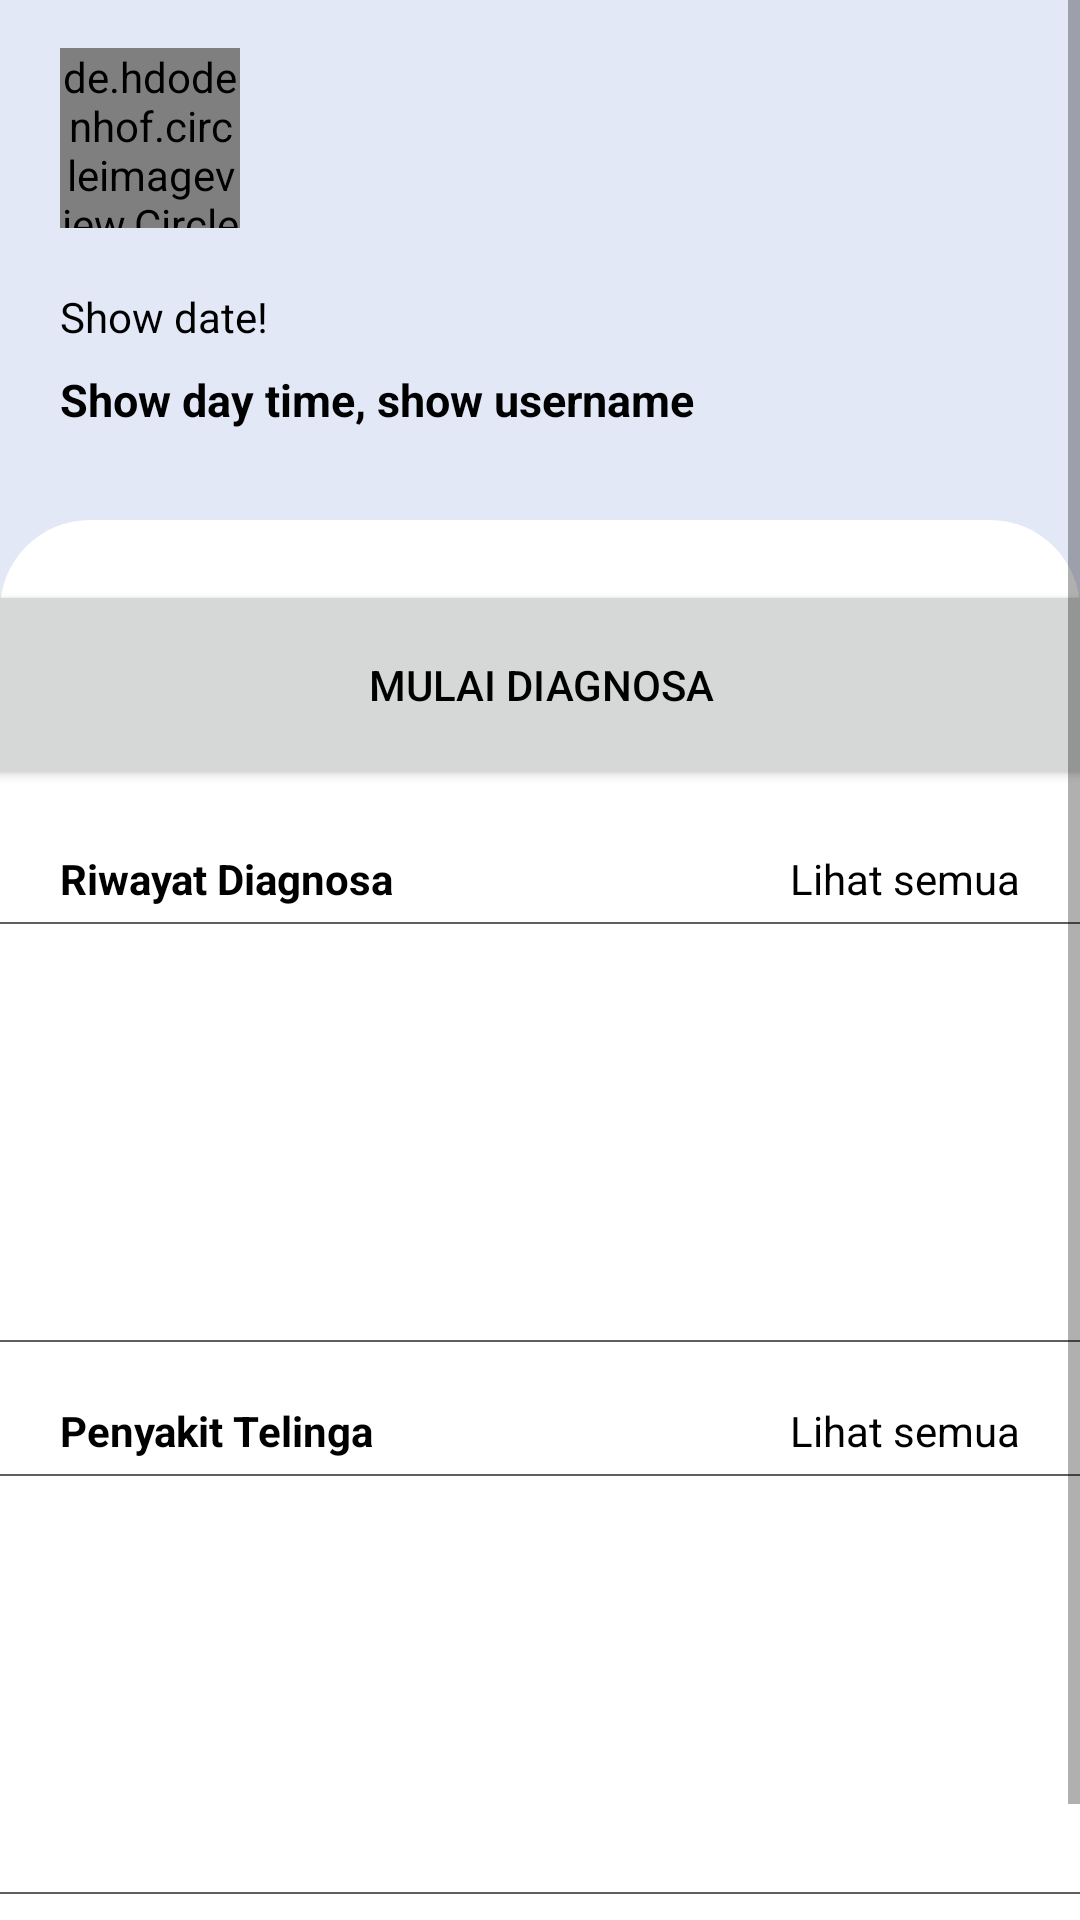

Here is an Android app screen rendered from its layout file. Give the layout XML and the strings, colors and styles it references.
<!-- AndroidManifest.xml: application theme Theme.TrialNavDrawer -->
<!-- res/layout/fragment_home.xml -->
<?xml version="1.0" encoding="utf-8"?>
<FrameLayout
    xmlns:android="http://schemas.android.com/apk/res/android"
    xmlns:app="http://schemas.android.com/apk/res-auto"
    xmlns:tools="http://schemas.android.com/tools"
    android:layout_width="match_parent"
    android:layout_height="wrap_content"
    android:id="@+id/frame_home_fragment"
    tools:context=".ui.fragments.HomeFragment"
    android:background="@color/gray_base"
    android:orientation="vertical"
    >

    <ScrollView
        android:layout_width="match_parent"
        android:layout_height="match_parent"
        android:orientation="vertical">
        <androidx.constraintlayout.widget.ConstraintLayout
            android:layout_width="match_parent"
            android:layout_height="wrap_content"
            >
            <androidx.constraintlayout.widget.ConstraintLayout
                android:id="@+id/section_profile"
                android:layout_width="match_parent"
                android:layout_height="wrap_content"
                android:layout_marginTop="@dimen/fab_margin"
                android:layout_marginStart="20dp"
                android:layout_marginEnd="20dp"
                app:layout_constraintTop_toTopOf="parent"
                app:layout_constraintStart_toStartOf="parent"
                app:layout_constraintEnd_toEndOf="parent">

                <de.hdodenhof.circleimageview.CircleImageView
                    android:id="@+id/img_avatar"
                    android:layout_width="60dp"
                    android:layout_height="60dp"
                    android:src="@drawable/ic_baseline_person_24"
                    app:layout_constraintTop_toTopOf="parent"
                    app:layout_constraintStart_toStartOf="parent"
                    app:layout_constraintBottom_toTopOf="@id/text_date"
                    />

                <TextView
                    android:id="@+id/text_date"
                    android:layout_width="wrap_content"
                    android:layout_height="wrap_content"
                    android:layout_marginTop="20dp"
                    app:layout_constraintTop_toBottomOf="@id/img_avatar"
                    app:layout_constraintStart_toStartOf="@id/img_avatar"
                    android:text="Show date!"
                    />

                <TextView
                    android:id="@+id/text_greetings_day_time"
                    android:layout_width="wrap_content"
                    android:layout_height="wrap_content"
                    android:layout_marginTop="8dp"
                    app:layout_constraintTop_toBottomOf="@id/text_date"
                    app:layout_constraintStart_toStartOf="@id/img_avatar"
                    android:text="Show day time, "
                    android:textSize="15sp"
                    android:textStyle="bold"
                    />

                <TextView
                    android:id="@+id/text_greetings_username"
                    android:layout_width="wrap_content"
                    android:layout_height="wrap_content"
                    app:layout_constraintTop_toTopOf="@id/text_greetings_day_time"
                    app:layout_constraintStart_toEndOf="@id/text_greetings_day_time"
                    android:text="show username"
                    android:textSize="15sp"
                    android:textStyle="bold"
                    />

            </androidx.constraintlayout.widget.ConstraintLayout>

            <androidx.constraintlayout.widget.ConstraintLayout
                android:id="@+id/section_features"
                android:layout_width="match_parent"
                android:layout_height="match_parent"
                android:layout_marginTop="30dp"
                app:layout_constraintTop_toBottomOf="@id/section_profile"
                app:layout_constraintStart_toStartOf="parent"
                app:layout_constraintEnd_toEndOf="parent"
                app:layout_constraintBottom_toBottomOf="parent"
                android:background="@drawable/shape_bg_drawer_up"
                >

                <Button
                    android:id="@+id/button_diagnostic"
                    android:layout_width="372dp"
                    android:layout_height="70dp"
                    android:layout_marginTop="20dp"
                    app:layout_constraintTop_toTopOf="parent"
                    app:layout_constraintStart_toStartOf="parent"
                    app:layout_constraintEnd_toEndOf="parent"
                    android:clickable="true"
                    android:text="Mulai Diagnosa"
                    android:focusable="true" />

                <TextView
                    android:id="@+id/text_history_home"
                    android:layout_width="wrap_content"
                    android:layout_height="wrap_content"
                    android:layout_marginTop="20dp"
                    android:layout_marginStart="20dp"
                    app:layout_constraintTop_toBottomOf="@id/button_diagnostic"
                    app:layout_constraintStart_toStartOf="parent"

                    android:text="Riwayat Diagnosa"
                    android:textStyle="bold" />

                <TextView
                    android:id="@+id/text_history_see_all"
                    android:layout_width="wrap_content"
                    android:layout_height="wrap_content"
                    android:layout_marginTop="20dp"
                    android:layout_marginEnd="20dp"
                    app:layout_constraintTop_toBottomOf="@id/button_diagnostic"
                    app:layout_constraintEnd_toEndOf="parent"
                    android:text="Lihat semua"
                    android:clickable="true"
                    android:focusable="true"
                    />

                <androidx.recyclerview.widget.RecyclerView
                    android:id="@+id/home_scroll_history"
                    android:layout_width="372dp"
                    android:layout_height="140dp"
                    android:layout_marginTop="5dp"
                    app:layout_constraintTop_toBottomOf="@id/text_history_home"
                    app:layout_constraintStart_toStartOf="parent"
                    app:layout_constraintEnd_toEndOf="parent"
                    tools:listitem="@layout/list_history_homepage"
                    android:background="@drawable/shape_border"
                    />

                <TextView
                    android:id="@+id/text_disease_list_home"
                    android:layout_width="wrap_content"
                    android:layout_height="wrap_content"
                    android:layout_marginTop="20dp"
                    android:layout_marginStart="20dp"
                    app:layout_constraintTop_toBottomOf="@id/home_scroll_history"
                    app:layout_constraintStart_toStartOf="parent"

                    android:text="Penyakit Telinga"
                    android:textStyle="bold" />

                <TextView
                    android:id="@+id/text_disease_list_see_all"
                    android:layout_width="wrap_content"
                    android:layout_height="wrap_content"
                    android:layout_marginTop="20dp"
                    android:layout_marginEnd="20dp"
                    app:layout_constraintTop_toBottomOf="@id/home_scroll_history"
                    app:layout_constraintEnd_toEndOf="parent"
                    android:text="Lihat semua"
                    android:clickable="true"
                    android:focusable="true" />

                <androidx.recyclerview.widget.RecyclerView
                    android:id="@+id/home_scroll_disease_list"
                    tools:listitem="@layout/list_disease_list"
                    android:layout_width="372dp"
                    android:layout_height="140dp"
                    android:layout_marginTop="5dp"
                    android:layout_marginBottom="50dp"
                    app:layout_constraintTop_toBottomOf="@id/text_disease_list_home"
                    app:layout_constraintStart_toStartOf="parent"
                    app:layout_constraintEnd_toEndOf="parent"
                    app:layout_constraintBottom_toBottomOf="parent"
                    android:background="@drawable/shape_border"
                    />


            </androidx.constraintlayout.widget.ConstraintLayout>
        </androidx.constraintlayout.widget.ConstraintLayout>
    </ScrollView>


</FrameLayout>
<!-- res/layout/list_history_homepage.xml (included above) -->
<?xml version="1.0" encoding="utf-8"?>
<androidx.constraintlayout.widget.ConstraintLayout
    xmlns:android="http://schemas.android.com/apk/res/android"
    android:layout_width="match_parent"
    android:layout_height="wrap_content"
    android:padding="3dp"
    xmlns:app="http://schemas.android.com/apk/res-auto"
    android:id="@+id/item_history"
    xmlns:tools="http://schemas.android.com/tools">

    <ImageView
        android:id="@+id/img_history_png"
        android:layout_width="40dp"
        android:layout_height="40dp"
        app:layout_constraintStart_toStartOf="parent"
        app:layout_constraintTop_toTopOf="parent"

        android:src="@drawable/ear"
        />

    <TextView
        android:id="@+id/text_history_title"
        android:layout_width="wrap_content"
        android:layout_height="wrap_content"
        android:layout_marginStart="10dp"
        app:layout_constraintStart_toEndOf="@id/img_history_png"
        app:layout_constraintTop_toTopOf="parent"
        android:text="Input Nama Riwayat"
        android:textStyle="bold"
        android:textSize="10dp"
        />

    <TextView
        android:id="@+id/text_history_result"
        android:layout_width="wrap_content"
        android:layout_height="wrap_content"
        android:layout_marginStart="10dp"
        android:layout_marginBottom="5dp"
        app:layout_constraintStart_toEndOf="@id/img_history_png"
        app:layout_constraintTop_toBottomOf="@id/text_history_title"

        android:text="Hasil : "
        android:textSize="10dp"
        />
    
    <TextView
        android:id="@+id/text_history_diagResult"
        android:layout_width="wrap_content"
        android:layout_height="wrap_content"
        android:layout_marginBottom="5dp"
        app:layout_constraintStart_toEndOf="@id/text_history_result"
        app:layout_constraintTop_toBottomOf="@id/text_history_title"
        android:text="Awooga bunga woof woof"
        android:textSize="10dp"
        />

    <TextView
        android:id="@+id/text_history_date"
        android:layout_width="wrap_content"
        android:layout_height="wrap_content"
        app:layout_constraintTop_toTopOf="parent"
        app:layout_constraintBottom_toBottomOf="parent"
        app:layout_constraintEnd_toEndOf="parent"
        android:text="8 Aug 2021"
        android:textSize="10dp"
        />

</androidx.constraintlayout.widget.ConstraintLayout>
<!-- res/layout/list_disease_list.xml (included above) -->
<?xml version="1.0" encoding="utf-8"?>
<androidx.constraintlayout.widget.ConstraintLayout
    xmlns:android="http://schemas.android.com/apk/res/android"
    android:layout_width="match_parent"
    android:layout_height="wrap_content"
    android:padding="3dp"
    xmlns:app="http://schemas.android.com/apk/res-auto">

    <TextView
        android:id="@+id/text_disease_list_title"
        android:layout_width="wrap_content"
        android:layout_height="wrap_content"
        app:layout_constraintStart_toStartOf="parent"
        app:layout_constraintTop_toTopOf="parent"

        android:text="Otitis Something"
        android:textStyle="bold"
        android:textSize="10dp"
        />



</androidx.constraintlayout.widget.ConstraintLayout>
<!-- resources referenced by this layout -->
<resources>
  <color name="gray_base">#E2E8F6</color>
  <dimen name="fab_margin">16dp</dimen>
  <!-- drawable ear: png bitmap (drawable, 20579 bytes) -->
  <!-- drawable ic_baseline_person_24 (drawable) -->
  <vector
      android:height="24dp"
      android:tint="#5F5F5F"
      android:viewportHeight="24"
      android:viewportWidth="24"
      android:width="24dp"
      xmlns:android="http://schemas.android.com/apk/res/android">
      <path
          android:fillColor="@android:color/white"
          android:pathData="M12,12c2.21,0 4,-1.79 4,-4s-1.79,-4 -4,-4 -4,1.79 -4,4 1.79,4 4,4zM12,14c-2.67,0 -8,1.34 -8,4v2h16v-2c0,-2.66 -5.33,-4 -8,-4z"/>
  </vector>
  <!-- drawable shape_bg_drawer_up (drawable) -->
  <?xml version="1.0" encoding="utf-8"?>
  <selector
      xmlns:android="http://schemas.android.com/apk/res/android">
      <item>
          <shape>
              <corners
                  android:topLeftRadius="30dp"
                  android:topRightRadius="30dp"
                  />
              <solid
                  android:color="#FFFFFF"
                  />
          </shape>
      </item>
  
  </selector>
  <!-- drawable shape_border (drawable) -->
  <?xml version="1.0" encoding="UTF-8"?>
  <shape
      xmlns:android="http://schemas.android.com/apk/res/android"
      android:shape="rectangle">
  
      <corners
          android:radius="5dp"/>
      <padding
          android:left="2dp"
          android:right="2dp"
          android:top="2dp"
          android:bottom="2dp"/>
      <stroke
          android:width="0.5dp"
          android:color="#5F5F5F"/>
  </shape>
  <style name="Theme.TrialNavDrawer" parent="Theme.MaterialComponents.Light.DarkActionBar">
          
          <item name="android:textColor">#000000</item>
          <item name="colorPrimary">@color/blue_base</item>
          <item name="colorPrimaryVariant">@color/gray_base</item>
          <item name="colorOnPrimary">@color/white</item>
          
          <item name="colorSecondary">@color/teal_200</item>
          <item name="colorSecondaryVariant">@color/teal_700</item>
          <item name="colorOnSecondary">@color/black</item>
          <item name="windowActionBar">false</item>
          <item name="windowNoTitle">true</item>
          
          <item name="android:statusBarColor" tools:targetApi="l">?attr/colorPrimaryVariant</item>
          
      </style>
  <color name="blue_base">#47A8DF</color>
  <color name="white">#FFFFFFFF</color>
  <color name="teal_200">#FF03DAC5</color>
  <color name="teal_700">#FF018786</color>
  <color name="black">#FF000000</color>
</resources>
